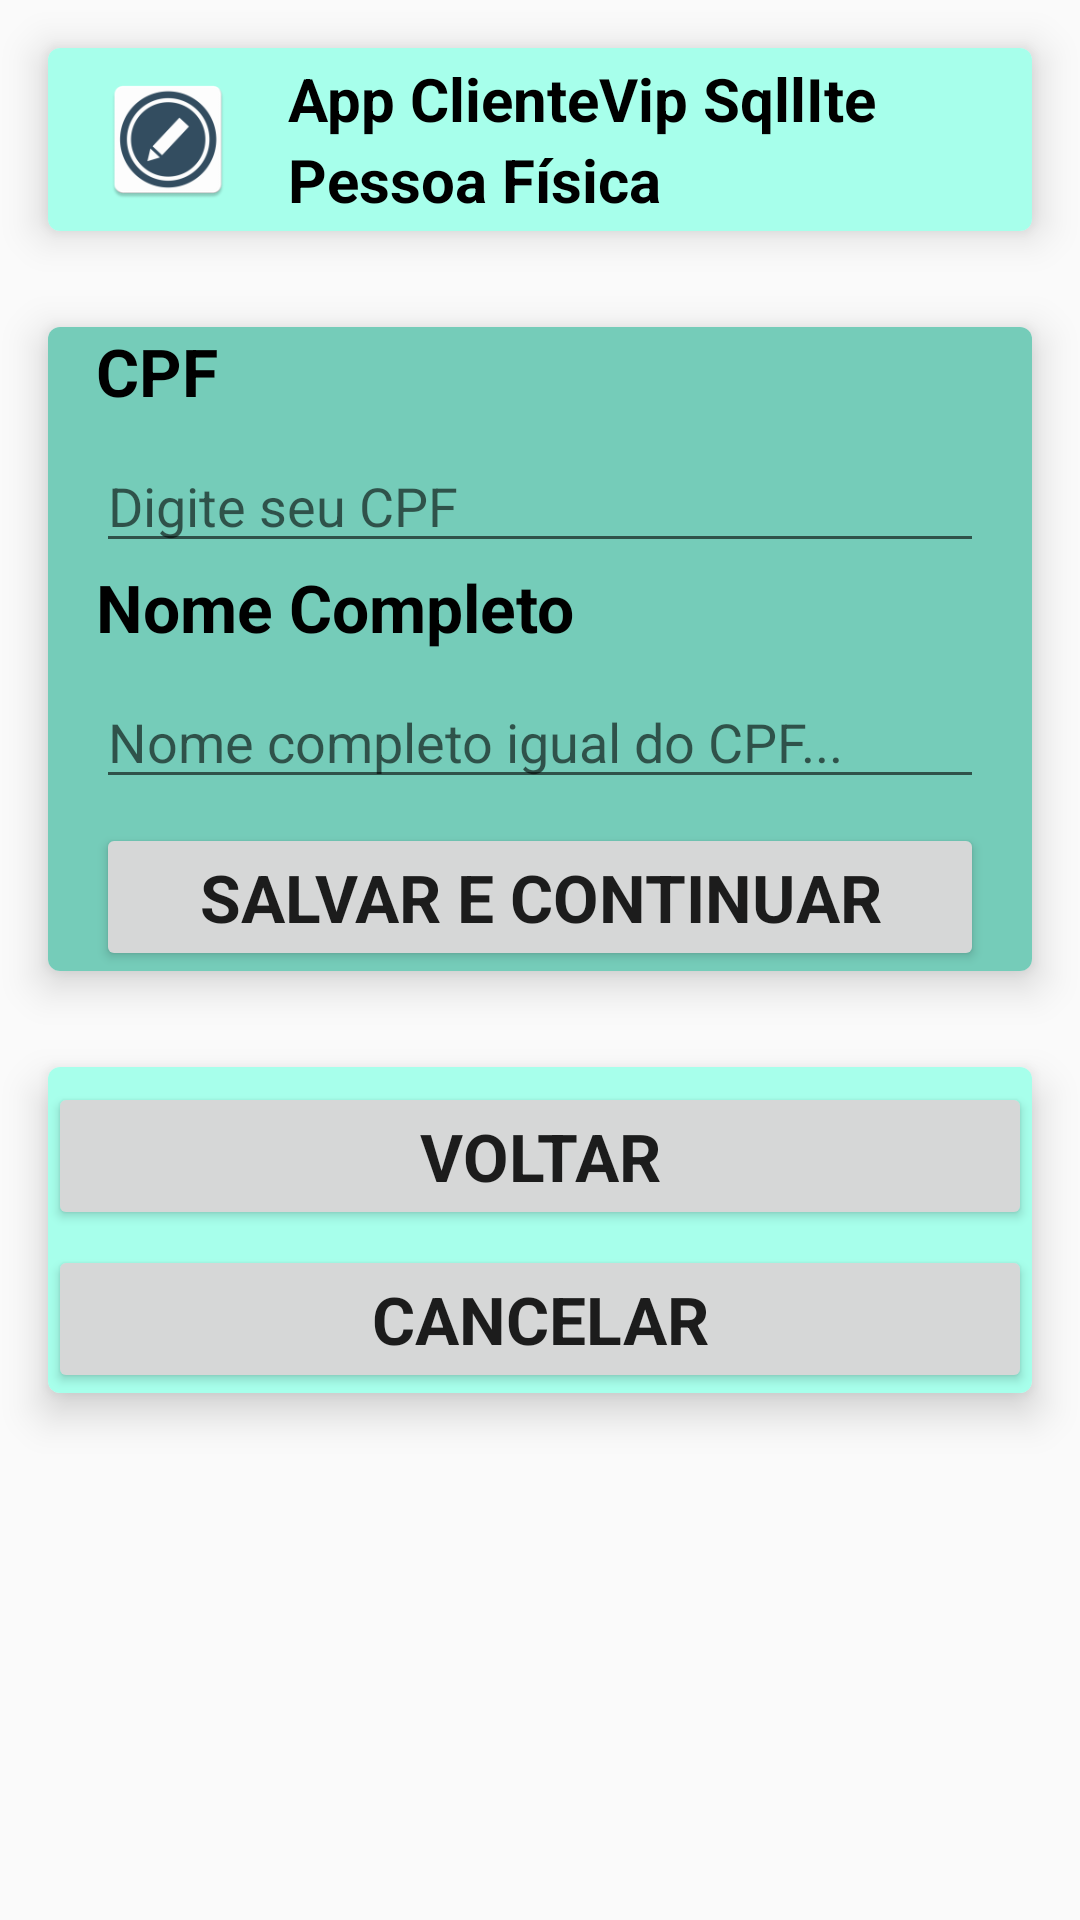

The Android layout XML behind this screen, and the referenced resources:
<!-- AndroidManifest.xml: application theme Theme.AppClienteVipSqlLite -->
<!-- res/layout/activity_cliente_pessoa_fisica_card.xml -->
<?xml version="1.0" encoding="utf-8"?>
<androidx.appcompat.widget.LinearLayoutCompat xmlns:android="http://schemas.android.com/apk/res/android"
    xmlns:app="http://schemas.android.com/apk/res-auto"
    xmlns:tools="http://schemas.android.com/tools"
    android:layout_width="match_parent"
    android:layout_height="match_parent"
    android:orientation="vertical"
    tools:context=".view.ClientePessoaFisicaActivity">

    
    <androidx.cardview.widget.CardView
        android:layout_width="match_parent"
        android:layout_height="wrap_content"
        android:layout_margin="16dp"
        app:cardCornerRadius="4dp"
        app:cardElevation="8dp">

        <androidx.appcompat.widget.LinearLayoutCompat
            android:layout_width="match_parent"
            android:layout_height="match_parent"
            android:background="@color/primaryColor"
            android:orientation="vertical">

            <androidx.appcompat.widget.LinearLayoutCompat
                android:layout_width="match_parent"
                android:layout_height="match_parent"
                android:orientation="horizontal">

                <ImageView
                    android:layout_width="64dp"
                    android:layout_height="45dp"
                    android:layout_margin="8dp"
                    android:src="@mipmap/ic_novo_cadastro" />

                <androidx.appcompat.widget.LinearLayoutCompat
                    android:layout_width="match_parent"
                    android:layout_height="wrap_content"
                    android:layout_gravity="center"
                    android:orientation="vertical">

                    <TextView
                        android:id="@+id/txtAppName"
                        android:layout_width="match_parent"
                        android:layout_height="wrap_content"
                        android:text="@string/app_name"
                        android:textAppearance="@android:style/TextAppearance.Holo.Large.Inverse"
                        android:textColor="@color/primaryTextColor"
                        android:textSize="20dp"
                        android:textStyle="bold" />

                    <TextView
                        android:id="@+id/txtClientePessoaFisica"
                        android:layout_width="match_parent"
                        android:layout_height="wrap_content"
                        android:text="@string/txtPessoaFisica"
                        android:textAppearance="@android:style/TextAppearance.Holo.Small.Inverse"
                        android:textColor="@color/primaryTextColor"
                        android:textSize="20dp"
                        android:textStyle="bold" />

                </androidx.appcompat.widget.LinearLayoutCompat>


            </androidx.appcompat.widget.LinearLayoutCompat>


        </androidx.appcompat.widget.LinearLayoutCompat>


    </androidx.cardview.widget.CardView>

    
    <androidx.cardview.widget.CardView
        android:layout_width="match_parent"
        android:layout_height="wrap_content"
        android:layout_margin="16dp"
        app:cardCornerRadius="4dp"
        app:cardElevation="8dp">

        <androidx.appcompat.widget.LinearLayoutCompat
            android:layout_width="match_parent"
            android:layout_height="wrap_content"
            android:layout_gravity="center"
            android:background="@color/primaryDarkColor"
            android:orientation="vertical">

            <TextView
                android:id="@+id/txtCpf"
                android:layout_width="wrap_content"
                android:layout_height="wrap_content"
                android:layout_marginLeft="16dp"
                android:text="@string/txtCpf"
                android:textAppearance="@android:style/TextAppearance.Holo.Large.Inverse"
                android:textColor="@color/primaryTextColor"
                android:textStyle="bold" />

            <EditText
                android:id="@+id/editCpf"
                android:layout_width="match_parent"
                android:layout_height="wrap_content"
                android:layout_marginLeft="16dp"
                android:layout_marginTop="8dp"
                android:layout_marginRight="16dp"
                android:ems="10"
                android:hint="@string/txtHintCpf"
                android:inputType="text" />

            <TextView
                android:id="@+id/txtNomeCompleto"
                android:layout_width="wrap_content"
                android:layout_height="wrap_content"
                android:layout_marginLeft="16dp"
                android:text="@string/txtNomeCompleto"
                android:textAppearance="@android:style/TextAppearance.Holo.Large.Inverse"
                android:textColor="@color/primaryTextColor"
                android:textStyle="bold" />

            <EditText
                android:id="@+id/editNomeCompleto"
                android:layout_width="match_parent"
                android:layout_height="wrap_content"
                android:layout_marginLeft="16dp"
                android:layout_marginTop="8dp"
                android:layout_marginRight="16dp"
                android:ems="10"
                android:hint="@string/txtHintNomeCompleto"
                android:inputType="text" />

            <Button
                android:id="@+id/btnSalvarContinuar"
                android:layout_width="match_parent"
                android:layout_height="wrap_content"
                android:layout_marginLeft="16dp"
                android:layout_marginTop="8dp"
                android:layout_marginRight="16dp"
                android:text="@string/btnSalvarContinuar"
                android:textStyle="bold"
                android:textAppearance="@android:style/TextAppearance.Holo.Large" />


        </androidx.appcompat.widget.LinearLayoutCompat>

    </androidx.cardview.widget.CardView>

    
    <androidx.cardview.widget.CardView
        android:layout_width="match_parent"
        android:layout_height="wrap_content"
        android:layout_margin="16dp"
        app:cardCornerRadius="4dp"
        app:cardElevation="8dp">

        <androidx.appcompat.widget.LinearLayoutCompat
            android:layout_width="match_parent"
            android:layout_height="wrap_content"
            android:layout_gravity="center"
            android:background="@color/primaryColor"
            android:orientation="vertical">

            <Button
                android:id="@+id/btnVoltar"
                android:layout_width="match_parent"
                android:layout_height="wrap_content"
                android:layout_gravity="center_horizontal"
                android:layout_marginTop="5dp"
                android:layout_weight="1"
                android:onClick="voltaClienteVip"
                android:text="@string/btnVoltar"
                android:textStyle="bold"
                android:textAppearance="@android:style/TextAppearance.Holo.Large" />

            <Button
                android:id="@+id/btnCancelar"
                android:layout_width="match_parent"
                android:layout_height="wrap_content"
                android:layout_gravity="center_horizontal"
                android:layout_marginTop="5dp"
                android:layout_weight="1"
                android:text="@string/btnCancelar"
                android:textStyle="bold"
                android:textAppearance="@android:style/TextAppearance.Holo.Large" />

        </androidx.appcompat.widget.LinearLayoutCompat>

    </androidx.cardview.widget.CardView>

</androidx.appcompat.widget.LinearLayoutCompat>
<!-- resources referenced by this layout -->
<resources>
  <color name="primaryColor">#A7FFEB</color>
  <color name="primaryDarkColor">#75CCB9</color>
  <color name="primaryTextColor">#000000</color>
  <!-- mipmap ic_novo_cadastro: png bitmap (mipmap-hdpi, 3666 bytes) -->
  <string name="app_name">App ClienteVip SqllIte</string>
  <string name="btnCancelar">CANCELAR</string>
  <string name="btnSalvarContinuar">SALVAR E CONTINUAR</string>
  <string name="btnVoltar">VOLTAR</string>
  <string name="txtCpf">CPF</string>
  <string name="txtHintCpf">Digite seu CPF</string>
  <string name="txtHintNomeCompleto">Nome completo igual do CPF...</string>
  <string name="txtNomeCompleto">Nome Completo</string>
  <string name="txtPessoaFisica">Pessoa Física</string>
  <style name="Theme.AppClienteVipSqlLite" parent="Base.Theme.AppClienteVipSqlLite" />
  <style name="Base.Theme.AppClienteVipSqlLite" parent="Theme.AppCompat.Light.DarkActionBar">
          
          
      </style>
</resources>
